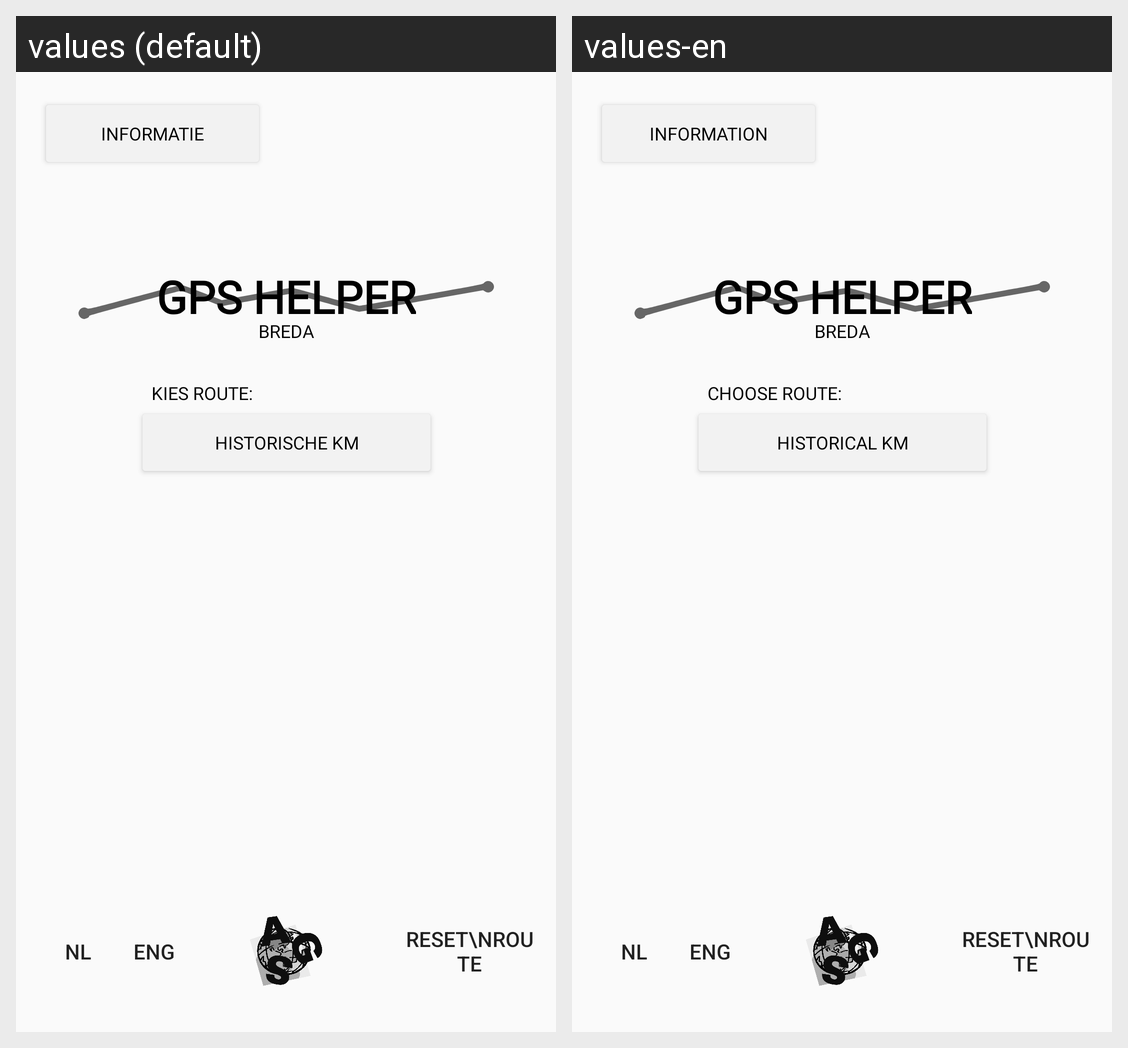

Strings drawn on this Android screen and how each of the app's shown locales translates them:
Android screen res/layout/activity_main.xml rendered under 2 locales, left to right: values (default), values-en. Device: Nexus 5 (rendered at 1080×1920; each locale shown at half size, 540×960, under a caption strip naming it); theme AppTheme.
Strings drawn on this screen, with the default value and each locale's value (text and hints the layout hard-codes, and strings that could not be matched under every locale, appear in the picture but are not listed):

logo_name
  values: GPS Helper
  values-en: GPS Helper  [not translated; the default value is used]

logo_location
  values: Breda
  values-en: Breda  [not translated; the default value is used]

RouteSelectorText
  values: Kies route:
  values-en: Choose route:

Route
  values: Historische KM
  values-en: Historical KM

information_name_activity
  values: Informatie
  values-en: Information
